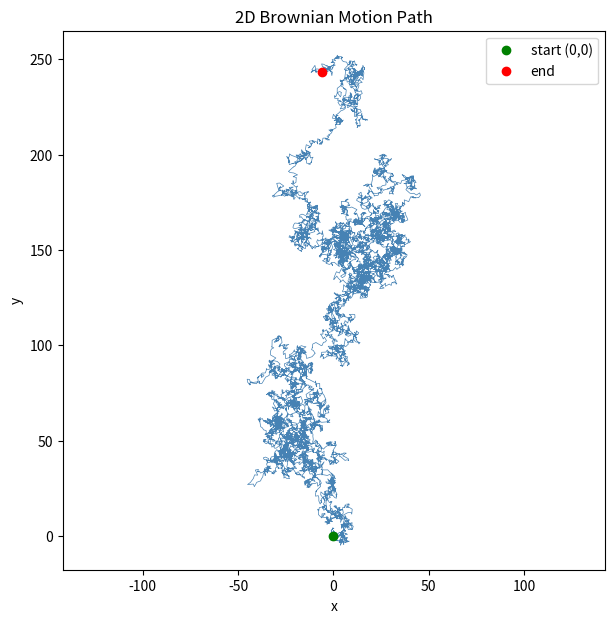

Reproduce this figure in Python. (Note: this script raises an exception after producing the figure.)
import matplotlib
matplotlib.use("Agg")
import matplotlib.pyplot as plt
import numpy as np

# --- Parameters ---
dx = (1.0, 1.0)   # per-axis step scale (sigma) for x and y
dt = 1.0          # time increment per step
n_steps = 10000   # number of steps
seed = 12

rng = np.random.default_rng(seed)

# --- Explicit 2D Brownian motion simulation ---
# Start the walker at the origin.
x = 0.0
y = 0.0

# Arrays to record the path (include the initial point).
xs = np.empty(n_steps + 1)
ys = np.empty(n_steps + 1)
xs[0] = x
ys[0] = y

# At each time step, take an independent Gaussian step in x and in y.
# x_next = x + N(0,1)*dx_x, y_next = y + N(0,1)*dx_y
for i in range(1, n_steps + 1):
    x = x + rng.normal(0.0, 1.0) * dx[0]   # independent Gaussian step in x
    y = y + rng.normal(0.0, 1.0) * dx[1]   # independent Gaussian step in y
    xs[i] = x
    ys[i] = y

# --- Report final position and distance ---
final_x = xs[-1]
final_y = ys[-1]
final_dist = np.hypot(final_x, final_y)
print(f"Final x position: {final_x:.6f}")
print(f"Final y position: {final_y:.6f}")
print(f"Final distance from origin: {final_dist:.6f}")

# --- Plot the 2D walk path ---
plt.figure(figsize=(7, 7))
plt.plot(xs, ys, lw=0.5, color="steelblue")
plt.plot(0, 0, "go", label="start (0,0)")
plt.plot(final_x, final_y, "ro", label="end")
plt.title("2D Brownian Motion Path")
plt.xlabel("x")
plt.ylabel("y")
plt.axis("equal")
plt.legend()
plt.savefig("/Users/lvmy/neu/teaching/numericalR/numericalR/recipe-eval/gen/6B.4.1_s4.png")

# --- Check: typical distance from origin grows like sqrt(t) ---
# For 2D BM with per-axis variance dx^2 per unit time, the expected squared
# distance at time t is E[r^2] = (dx_x^2 + dx_y^2) * t, so typical distance
# (RMS) grows like sqrt(t). We compare the observed distance at several times
# to the theoretical prediction sqrt((dx_x^2+dx_y^2)*t).
times = np.arange(1, n_steps + 1)
r2 = xs[1:] ** 2 + ys[1:] ** 2          # squared distance at each time
theory_rms = np.sqrt((dx[0] ** 2 + dx[1] ** 2) * times)  # predicted RMS ~ sqrt(t)

print("\nGrowth check (observed |r| vs theoretical sqrt-t RMS):")
for t in [100, 1000, 5000, 10000]:
    print(f"t={t:5d}  observed |r|={np.sqrt(r2[t-1]):10.4f}  "
          f"theory RMS={theory_rms[t-1]:10.4f}")

# Fit observed |r| against sqrt(t): slope should be near sqrt(dx_x^2+dx_y^2).
sqrt_t = np.sqrt(times)
slope = np.sum(sqrt_t * np.sqrt(r2)) / np.sum(sqrt_t ** 2)  # least-squares through origin
print(f"\nFitted slope of |r| vs sqrt(t): {slope:.6f}")
print(f"Expected slope sqrt(dx_x^2+dx_y^2): {np.sqrt(dx[0]**2 + dx[1]**2):.6f}")

# Explanation: The check confirms the result because a genuine 2D random walk
# has expected squared displacement growing linearly in time, so the distance
# from the origin scales as sqrt(t) — matching the observed slope confirms the
# simulated path is diffusive rather than ballistic or stationary.
print("\nThis check confirms the result because the walker's distance from the "
      "origin growing in proportion to sqrt(t) is the defining signature of "
      "diffusive Brownian motion (E[r^2] ~ t), distinguishing it from a "
      "directed drift (|r| ~ t) or a bounded/stationary process.")
